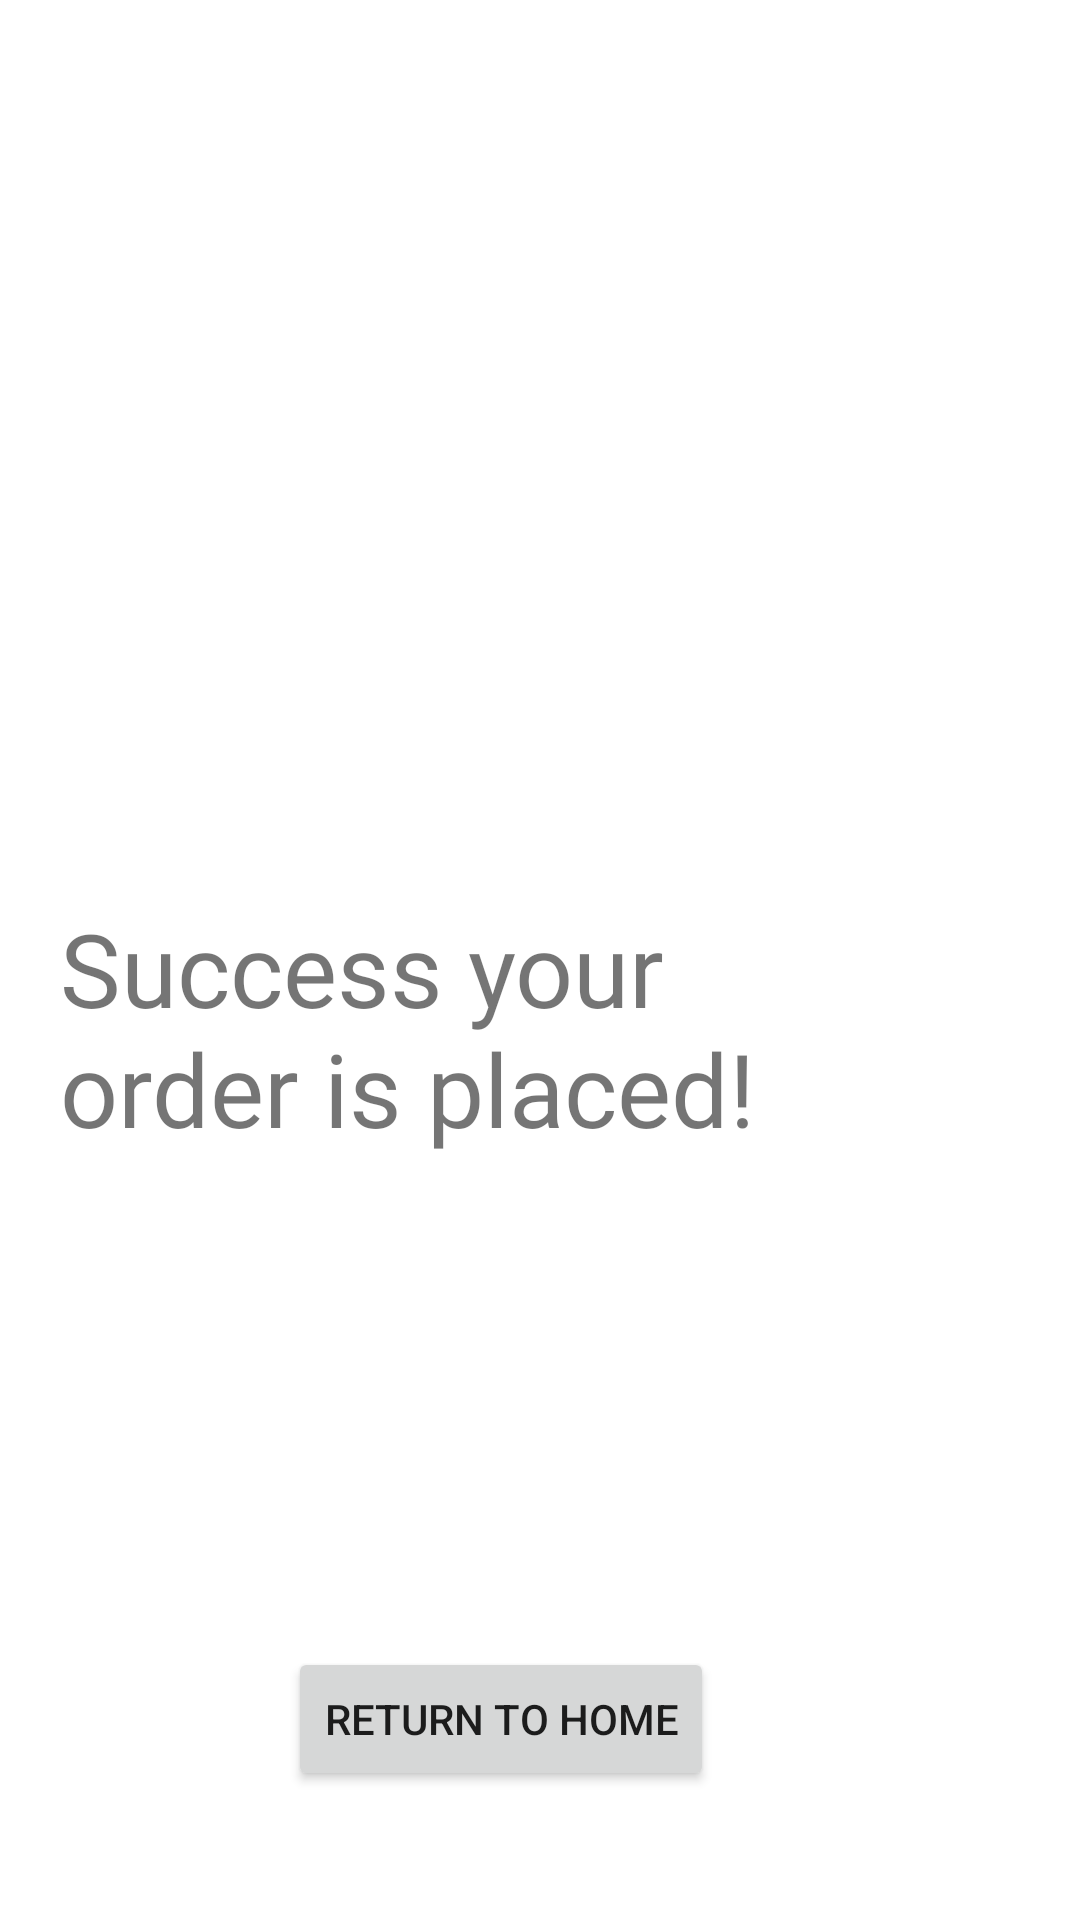

Android layout source for this screen:
<!-- AndroidManifest.xml: application theme Theme.MountainViewCafe -->
<!-- res/layout/activity_checkout.xml -->
<?xml version="1.0" encoding="utf-8"?>
<androidx.constraintlayout.widget.ConstraintLayout xmlns:android="http://schemas.android.com/apk/res/android"
    xmlns:app="http://schemas.android.com/apk/res-auto"
    xmlns:tools="http://schemas.android.com/tools"
    android:layout_width="match_parent"
    android:layout_height="match_parent"
    tools:context=".checkout">

    <TextView
        android:id="@+id/textView"
        android:layout_width="264dp"
        android:layout_height="103dp"
        android:layout_marginTop="300dp"
        android:layout_marginEnd="76dp"
        android:fontFamily="@font/montserrat"
        android:text="Success your order is placed!"
        android:textSize="34sp"
        app:layout_constraintEnd_toEndOf="parent"
        app:layout_constraintTop_toTopOf="parent" />

    <Button
        android:id="@+id/buttonHome"
        android:layout_width="wrap_content"
        android:layout_height="wrap_content"
        android:layout_marginEnd="122dp"
        android:layout_marginBottom="43dp"
        android:text="Return to Home"
        app:layout_constraintBottom_toBottomOf="parent"
        app:layout_constraintEnd_toEndOf="parent" />
</androidx.constraintlayout.widget.ConstraintLayout>
<!-- resources referenced by this layout -->
<resources>
  <style name="Theme.MountainViewCafe" parent="Theme.MaterialComponents.DayNight.DarkActionBar">
          
          <item name="colorPrimary">@color/purple_500</item>
          <item name="colorPrimaryVariant">@color/purple_700</item>
          <item name="colorOnPrimary">@color/white</item>
          
          <item name="colorSecondary">@color/teal_200</item>
          <item name="colorSecondaryVariant">@color/teal_700</item>
          <item name="colorOnSecondary">@color/black</item>
          
          <item name="android:statusBarColor">?attr/colorPrimaryVariant</item>
          
      </style>
  <!-- not gathered from this repository: default colours our renderer supplied (Android Studio template values) -->
  <color name="purple_500">#FF6200EE</color>
  <color name="purple_700">#FF3700B3</color>
  <color name="teal_200">#FF03DAC5</color>
  <color name="teal_700">#FF018786</color>
  <color name="black">#FF000000</color>
  <color name="white">#FFFFFFFF</color>
</resources>
